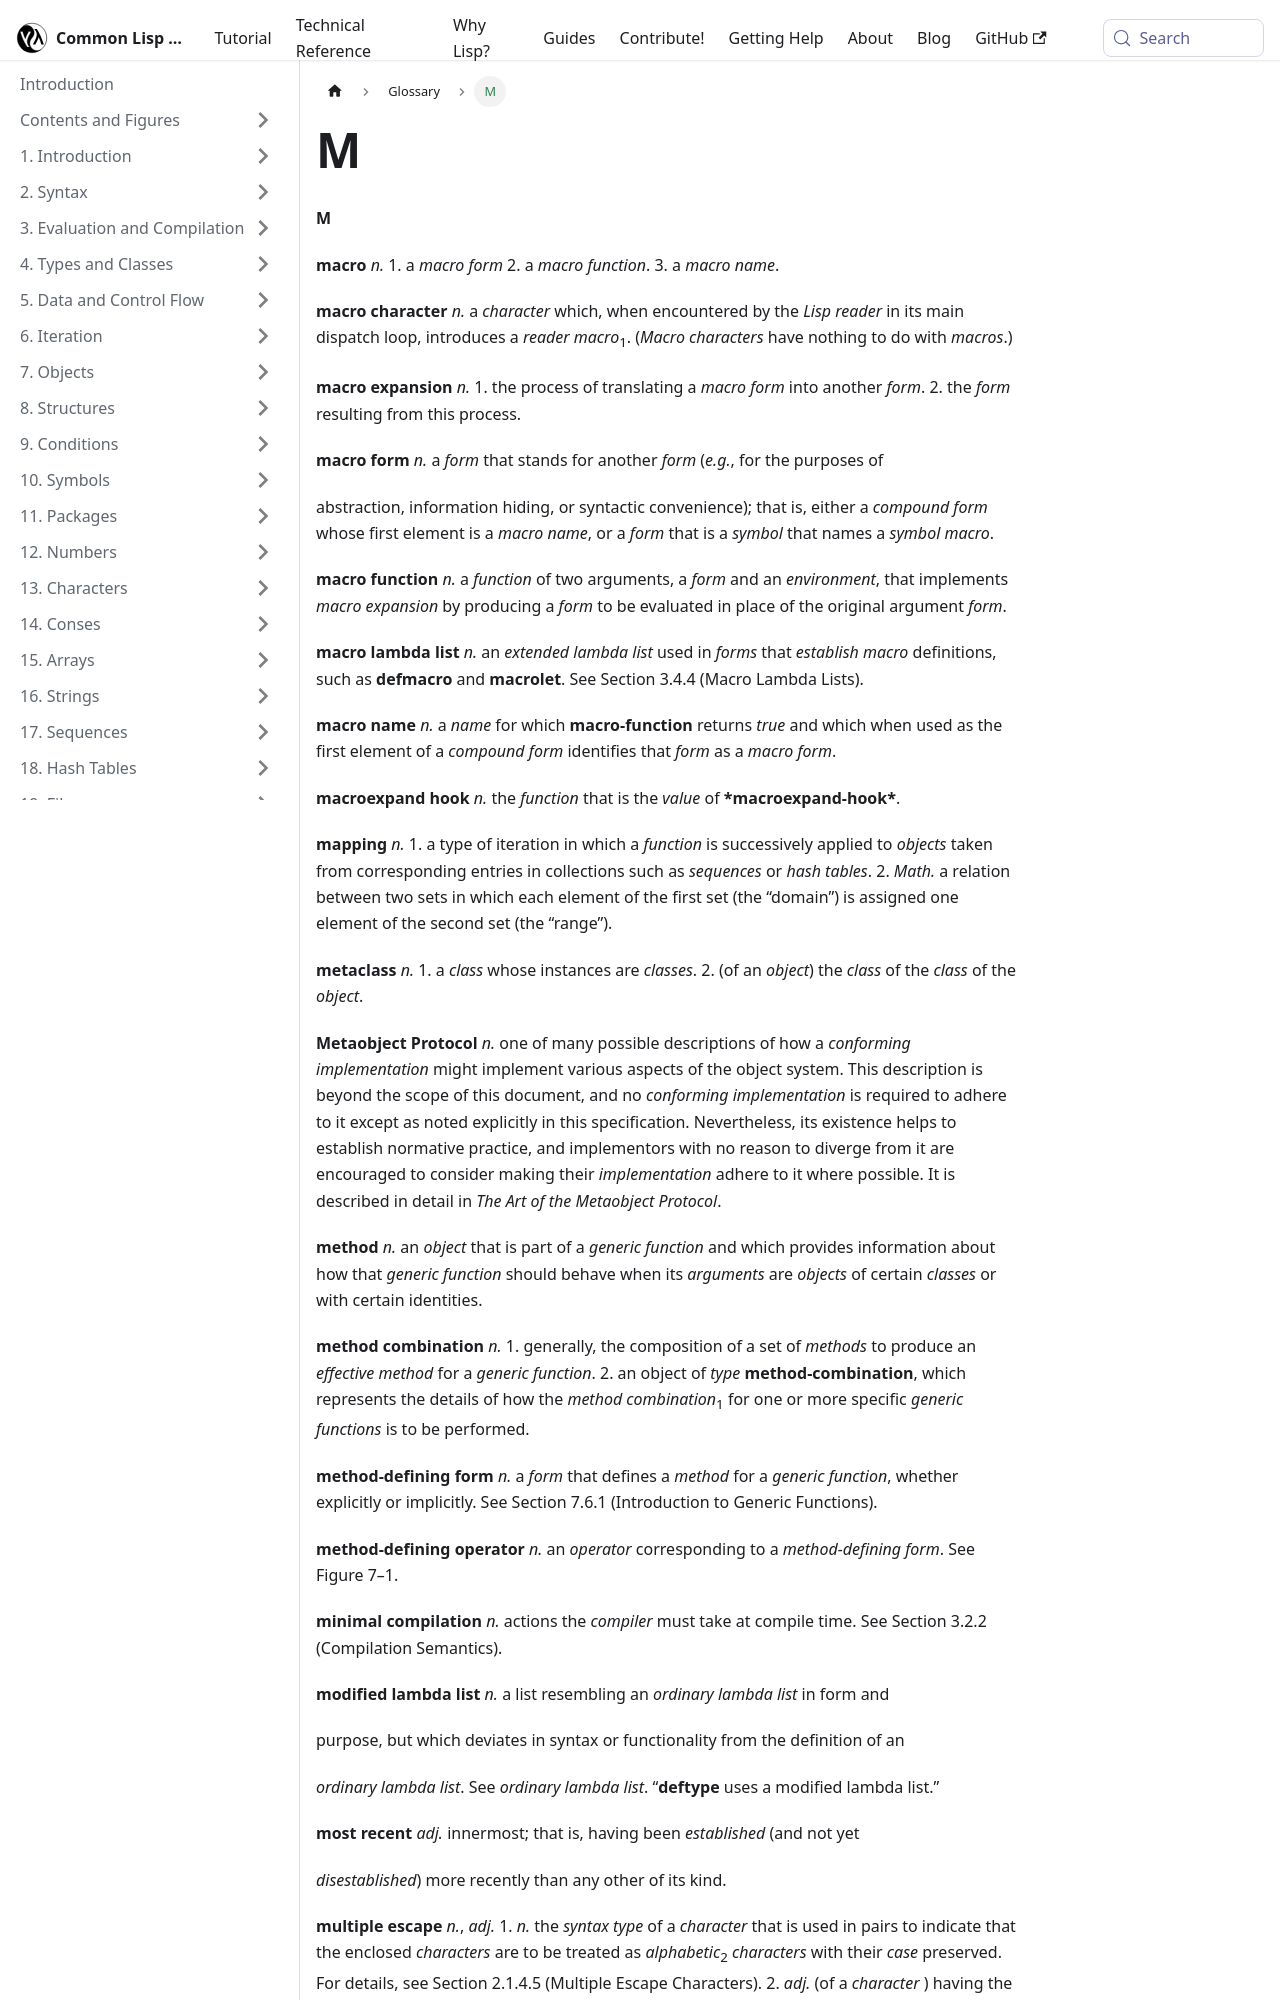

repository: lisp-docs/cl-language-reference · page: chap-26/m.html · generator: docusaurus

---
title: M
sidebar_position: 109
---

**M** 



**macro** *n.* 1. a <GlossaryTerm styled={true} term={"macro form"}><i>macro form</i></GlossaryTerm> 2. a <GlossaryTerm styled={true} term={"macro function"}><i>macro function</i></GlossaryTerm>. 3. a <GlossaryTerm styled={true} term={"macro name"}><i>macro name</i></GlossaryTerm>. 



**macro character** *n.* a <GlossaryTerm  term={"character"}><i>character</i></GlossaryTerm> which, when encountered by the *Lisp reader* in its main dispatch loop, introduces a <GlossaryTerm styled={true} term={"reader macro"}><i>reader macro</i></GlossaryTerm><sub>1</sub>. (<GlossaryTerm styled={true} term={"macro character"}><i>Macro characters</i></GlossaryTerm> have nothing to do with <GlossaryTerm  term={"macro"}><i>macros</i></GlossaryTerm>.) 



**macro expansion** *n.* 1. the process of translating a <GlossaryTerm styled={true} term={"macro form"}><i>macro form</i></GlossaryTerm> into another <GlossaryTerm  term={"form"}><i>form</i></GlossaryTerm>. 2. the <GlossaryTerm  term={"form"}><i>form</i></GlossaryTerm> resulting from this process. 



**macro form** *n.* a <GlossaryTerm  term={"form"}><i>form</i></GlossaryTerm> that stands for another <GlossaryTerm  term={"form"}><i>form</i></GlossaryTerm> (*e.g.*, for the purposes of 



abstraction, information hiding, or syntactic convenience); that is, either a <GlossaryTerm styled={true} term={"compound form"}><i>compound form</i></GlossaryTerm> whose first element is a <GlossaryTerm styled={true} term={"macro name"}><i>macro name</i></GlossaryTerm>, or a <GlossaryTerm  term={"form"}><i>form</i></GlossaryTerm> that is a <GlossaryTerm  term={"symbol"}><i>symbol</i></GlossaryTerm> that names a <GlossaryTerm styled={true} term={"symbol macro"}><i>symbol macro</i></GlossaryTerm>. 



**macro function** *n.* a <GlossaryTerm  term={"function"}><i>function</i></GlossaryTerm> of two arguments, a <GlossaryTerm  term={"form"}><i>form</i></GlossaryTerm> and an <GlossaryTerm  term={"environment"}><i>environment</i></GlossaryTerm>, that implements <GlossaryTerm styled={true} term={"macro expansion"}><i>macro expansion</i></GlossaryTerm> by producing a <GlossaryTerm  term={"form"}><i>form</i></GlossaryTerm> to be evaluated in place of the original argument <GlossaryTerm  term={"form"}><i>form</i></GlossaryTerm>. 



**macro lambda list** *n.* an <GlossaryTerm styled={true} term={"extended lambda list"}><i>extended lambda list</i></GlossaryTerm> used in <GlossaryTerm  term={"form"}><i>forms</i></GlossaryTerm> that *establish macro* definitions, such as <DictionaryLink  term={"defmacro"}><b>defmacro</b></DictionaryLink> and <DictionaryLink  term={"macrolet"}><b>macrolet</b></DictionaryLink>. See Section 3.4.4 (Macro Lambda Lists). 



**macro name** *n.* a <GlossaryTerm  term={"name"}><i>name</i></GlossaryTerm> for which <DictionaryLink  term={"macro-function"}><b>macro-function</b></DictionaryLink> returns <GlossaryTerm  term={"true"}><i>true</i></GlossaryTerm> and which when used as the first element of a <GlossaryTerm styled={true} term={"compound form"}><i>compound form</i></GlossaryTerm> identifies that <GlossaryTerm  term={"form"}><i>form</i></GlossaryTerm> as a <GlossaryTerm styled={true} term={"macro form"}><i>macro form</i></GlossaryTerm>. 



**macroexpand hook** *n.* the <GlossaryTerm  term={"function"}><i>function</i></GlossaryTerm> that is the <GlossaryTerm  term={"value"}><i>value</i></GlossaryTerm> of **\*macroexpand-hook\***. 



**mapping** *n.* 1. a type of iteration in which a <GlossaryTerm  term={"function"}><i>function</i></GlossaryTerm> is successively applied to <GlossaryTerm  term={"object"}><i>objects</i></GlossaryTerm> taken from corresponding entries in collections such as *sequences* or <GlossaryTerm styled={true} term={"hash table"}><i>hash tables</i></GlossaryTerm>. 2. *Math.* a relation between two sets in which each element of the first set (the “domain”) is assigned one element of the second set (the “range”). 



**metaclass** *n.* 1. a <GlossaryTerm  term={"class"}><i>class</i></GlossaryTerm> whose instances are *classes*. 2. (of an <GlossaryTerm  term={"object"}><i>object</i></GlossaryTerm>) the <GlossaryTerm  term={"class"}><i>class</i></GlossaryTerm> of the <GlossaryTerm  term={"class"}><i>class</i></GlossaryTerm> of the <GlossaryTerm  term={"object"}><i>object</i></GlossaryTerm>. 



**Metaobject Protocol** *n.* one of many possible descriptions of how a <GlossaryTerm styled={true} term={"conforming implementation"}><i>conforming implementation</i></GlossaryTerm> might implement various aspects of the object system. This description is beyond the scope of this document, and no <GlossaryTerm styled={true} term={"conforming implementation"}><i>conforming implementation</i></GlossaryTerm> is required to adhere to it except as noted explicitly in this specification. Nevertheless, its existence helps to establish normative practice, and implementors with no reason to diverge from it are encouraged to consider making their <GlossaryTerm  term={"implementation"}><i>implementation</i></GlossaryTerm> adhere to it where possible. It is described in detail in *The Art of the Metaobject Protocol*. 







 



 



<DictionaryLink  term={"method"}><b>method</b></DictionaryLink> *n.* an <GlossaryTerm  term={"object"}><i>object</i></GlossaryTerm> that is part of a <GlossaryTerm styled={true} term={"generic function"}><i>generic function</i></GlossaryTerm> and which provides information about how that <GlossaryTerm styled={true} term={"generic function"}><i>generic function</i></GlossaryTerm> should behave when its <GlossaryTerm  term={"argument"}><i>arguments</i></GlossaryTerm> are <GlossaryTerm  term={"object"}><i>objects</i></GlossaryTerm> of certain *classes* or with certain identities. 



**method combination** *n.* 1. generally, the composition of a set of <GlossaryTerm  term={"method"}><i>methods</i></GlossaryTerm> to produce an <GlossaryTerm styled={true} term={"effective method"}><i>effective method</i></GlossaryTerm> for a <GlossaryTerm styled={true} term={"generic function"}><i>generic function</i></GlossaryTerm>. 2. an object of <GlossaryTerm  term={"type"}><i>type</i></GlossaryTerm> <DictionaryLink  term={"method-combination"}><b>method-combination</b></DictionaryLink>, which represents the details of how the <GlossaryTerm styled={true} term={"method combination"}><i>method combination</i></GlossaryTerm><sub>1</sub> for one or more specific <GlossaryTerm styled={true} term={"generic function"}><i>generic functions</i></GlossaryTerm> is to be performed. 



**method-defining form** *n.* a <GlossaryTerm  term={"form"}><i>form</i></GlossaryTerm> that defines a <GlossaryTerm  term={"method"}><i>method</i></GlossaryTerm> for a <GlossaryTerm styled={true} term={"generic function"}><i>generic function</i></GlossaryTerm>, whether explicitly or implicitly. See Section 7.6.1 (Introduction to Generic Functions).
